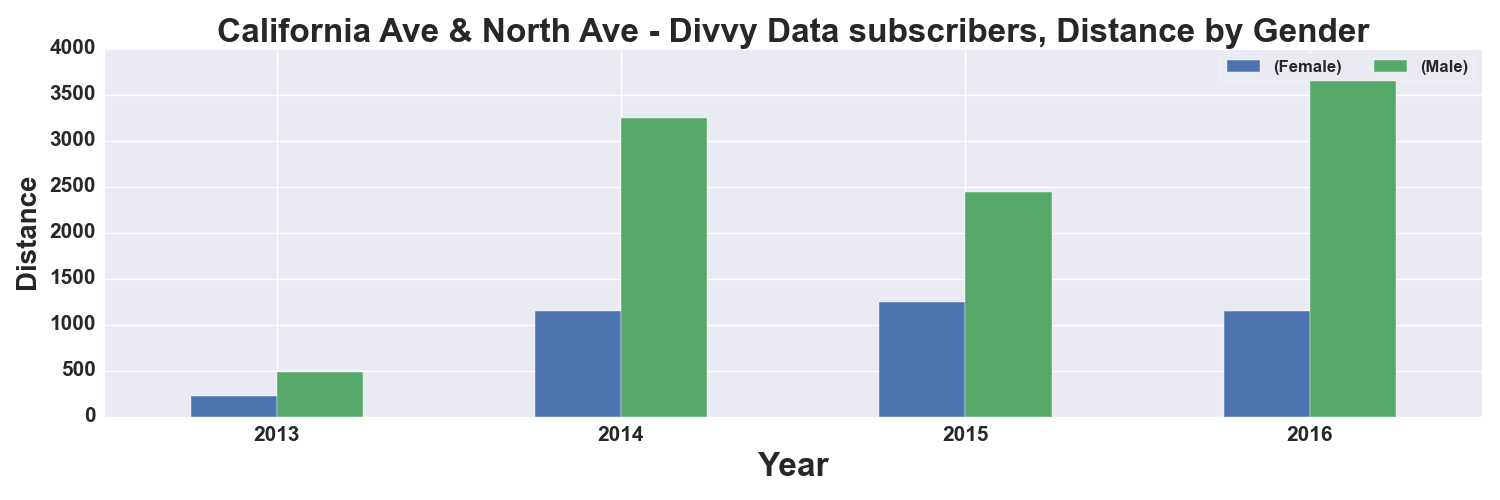

The data file committed next to this chart (first rows):
, START TIME YEAR, DISTANCE_Miles, DISTANCE_Miles
GENDER, , Female, Male
0, 2013, 227.0, 489.0
1, 2014, 1151, 3251
2, 2015, 1248, 2442
3, 2016, 1152, 3805
